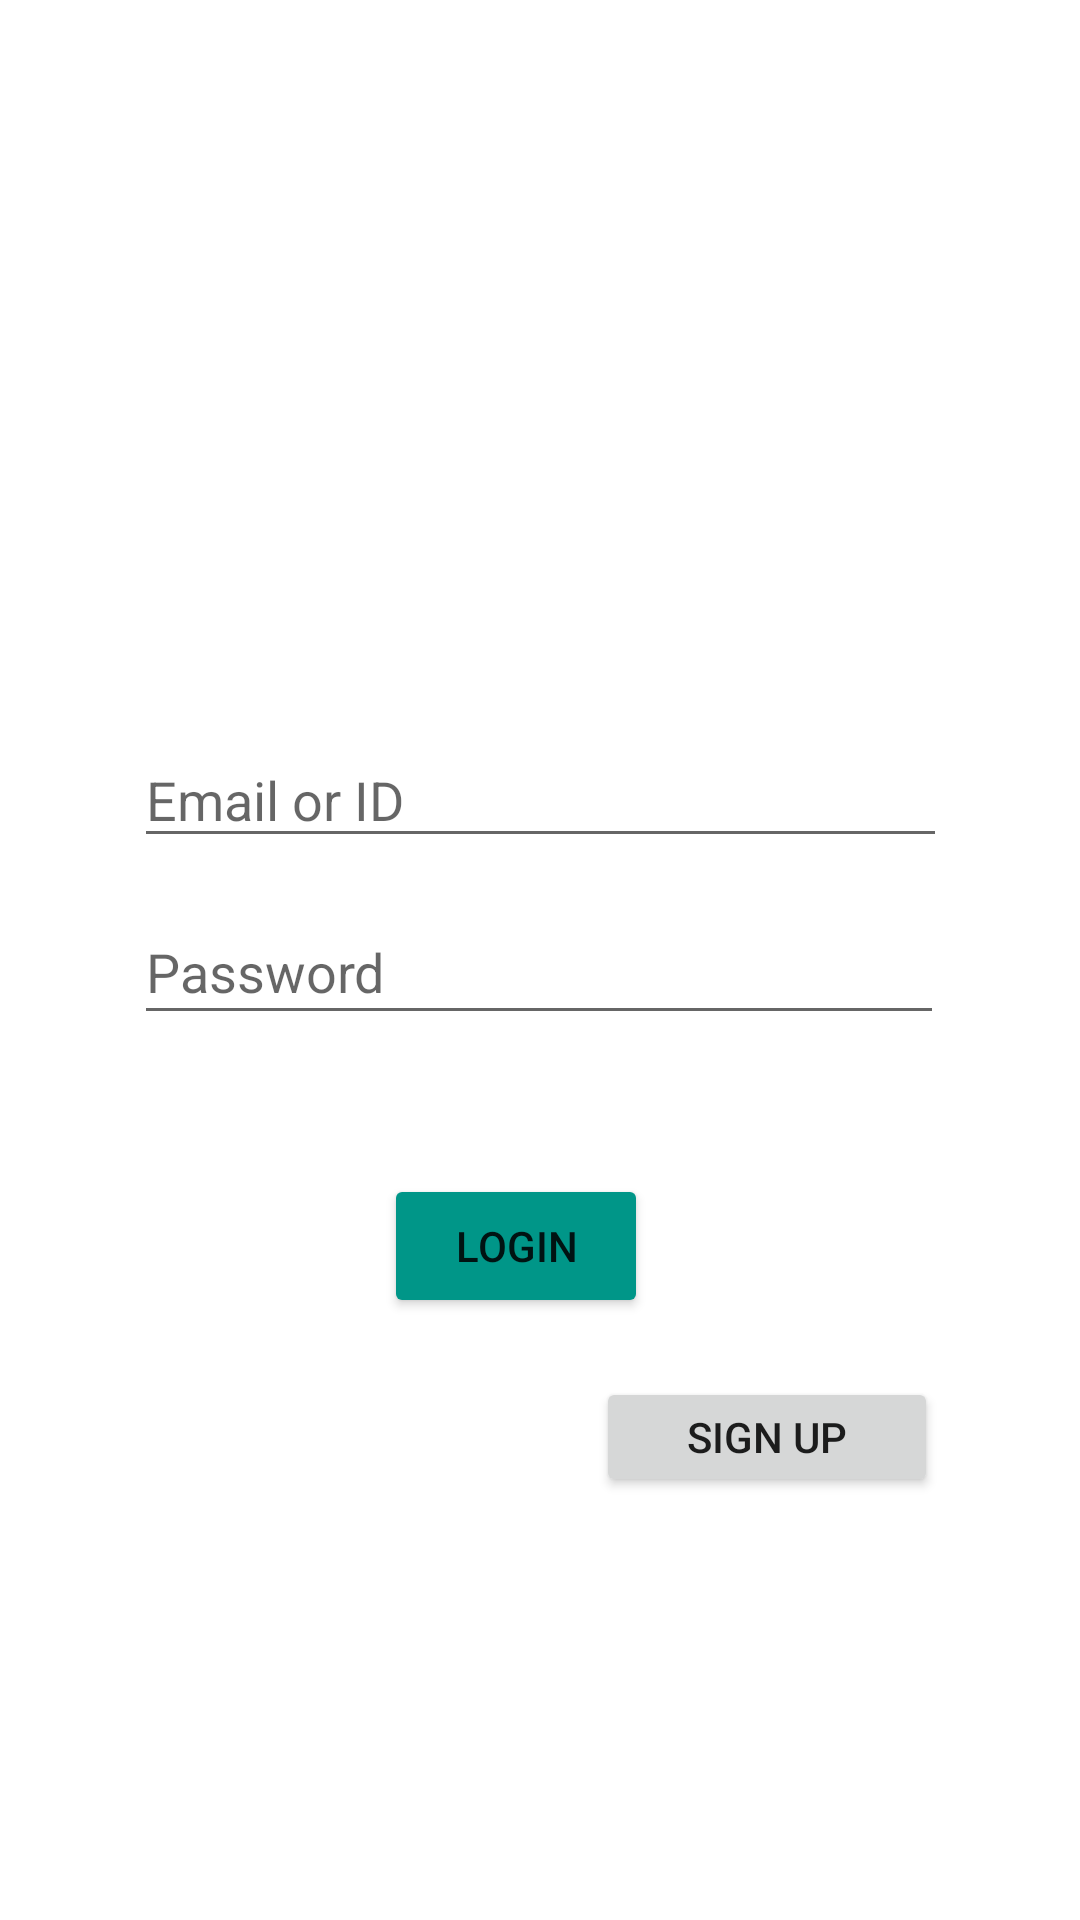

Layout XML and referenced resources for this Android screen:
<!-- AndroidManifest.xml: application theme Theme.GiftIdeas -->
<!-- res/layout/activity_login.xml -->
<?xml version="1.0" encoding="utf-8"?>
<androidx.constraintlayout.widget.ConstraintLayout xmlns:android="http://schemas.android.com/apk/res/android"
    xmlns:app="http://schemas.android.com/apk/res-auto"
    xmlns:tools="http://schemas.android.com/tools"
    android:layout_width="match_parent"
    android:layout_height="match_parent"
    tools:context=".Login">

    <EditText
        android:id="@+id/editTextLoginPassword"
        android:layout_width="270dp"
        android:layout_height="45dp"
        android:ems="10"
        android:hint="Password"
        android:inputType="textPersonName"
        app:layout_constraintBottom_toTopOf="@+id/loginButton"
        app:layout_constraintEnd_toEndOf="parent"
        app:layout_constraintHorizontal_bias="0.496"
        app:layout_constraintStart_toStartOf="parent"
        app:layout_constraintTop_toBottomOf="@+id/editTextLoginID"
        app:layout_constraintVertical_bias="0.234" />

    <EditText
        android:id="@+id/editTextLoginID"
        android:layout_width="271dp"
        android:layout_height="42dp"
        android:layout_marginTop="244dp"
        android:ems="10"
        android:hint="Email or ID"
        android:inputType="textPersonName"
        app:layout_constraintEnd_toEndOf="parent"
        app:layout_constraintStart_toStartOf="parent"
        app:layout_constraintTop_toTopOf="parent" />

    <Button
        android:id="@+id/signUpButton"
        android:layout_width="114dp"
        android:layout_height="40dp"
        android:text="Sign Up"
        app:layout_constraintBottom_toBottomOf="parent"
        app:layout_constraintEnd_toEndOf="parent"
        app:layout_constraintHorizontal_bias="0.808"
        app:layout_constraintStart_toStartOf="parent"
        app:layout_constraintTop_toBottomOf="@+id/loginButton"
        app:layout_constraintVertical_bias="0.123" />

    <Button
        android:id="@+id/loginButton"
        android:layout_width="wrap_content"
        android:layout_height="wrap_content"
        android:layout_marginTop="90dp"
        android:text="Login"
        app:backgroundTint="#009688"
        app:layout_constraintBottom_toBottomOf="parent"
        app:layout_constraintEnd_toEndOf="parent"
        app:layout_constraintHorizontal_bias="0.47"
        app:layout_constraintStart_toStartOf="parent"
        app:layout_constraintTop_toBottomOf="@+id/editTextLoginID"
        app:layout_constraintVertical_bias="0.071" />

    <TextView
        android:id="@+id/loginPageErrorTextview"
        android:layout_width="wrap_content"
        android:layout_height="wrap_content"
        app:layout_constraintBottom_toBottomOf="parent"
        app:layout_constraintEnd_toEndOf="@+id/loginButton"
        app:layout_constraintStart_toStartOf="@+id/loginButton"
        app:layout_constraintTop_toBottomOf="@+id/loginButton" />

</androidx.constraintlayout.widget.ConstraintLayout>
<!-- resources referenced by this layout -->
<resources>
  <style name="Theme.GiftIdeas" parent="Theme.MaterialComponents.DayNight.DarkActionBar">
          
          <item name="colorPrimary">@color/purple_500</item>
          <item name="colorPrimaryVariant">@color/purple_700</item>
          <item name="colorOnPrimary">@color/white</item>
          
          <item name="colorSecondary">@color/teal_200</item>
          <item name="colorSecondaryVariant">@color/teal_700</item>
          <item name="colorOnSecondary">@color/black</item>
          
          <item name="android:statusBarColor" tools:targetApi="l">?attr/colorPrimaryVariant</item>
          
      </style>
  <!-- not gathered from this repository: default colours our renderer supplied (Android Studio template values) -->
  <color name="purple_500">#FF6200EE</color>
  <color name="purple_700">#FF3700B3</color>
  <color name="teal_200">#FF03DAC5</color>
  <color name="teal_700">#FF018786</color>
  <color name="black">#FF000000</color>
  <color name="white">#FFFFFFFF</color>
</resources>
